Run: headless pygame with SDL's dummy video driver; simulated clock (each Clock.tick advances the game by its frame time, no real sleeping); random seed 0; keys injected as events and as key.get_pressed() state; mouse plan: one left click at the window centre at the start of phase 2, then a move to the lower-right quarter at the start of phase 3.
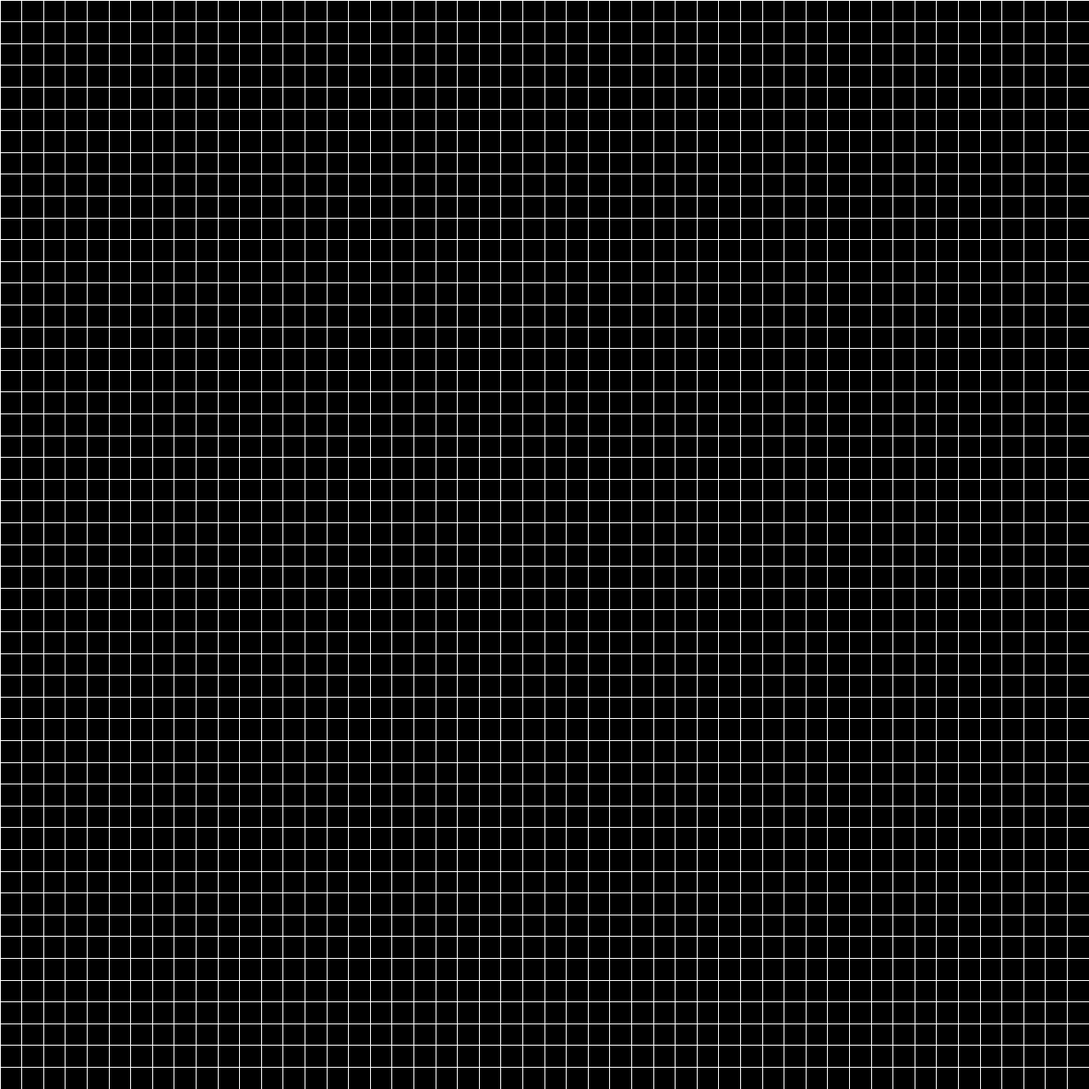
Frame 1 of 4 · flips 1–60 · no input
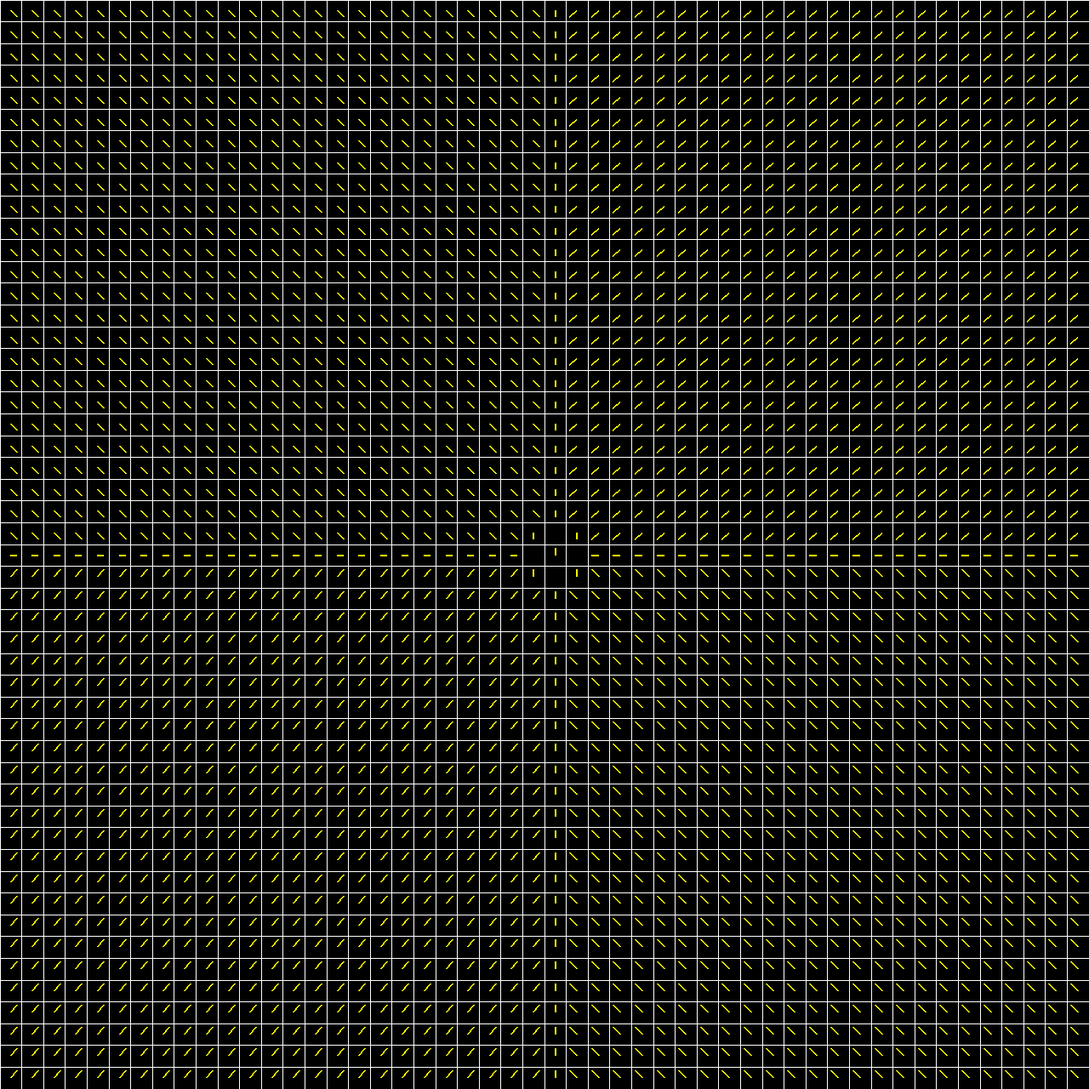
Frame 2 of 4 · flips 61–180 · clicked the window centre · tapped SPACE, RETURN · held RIGHT (→), D
Frame 3 of 4 · flips 181–300 · moved the mouse to the lower-right quarter · held DOWN (↓), S · screen unchanged from frame 2, image omitted
Frame 4 of 4 · flips 301–420 · held LEFT (←), A, UP (↑), W · screen unchanged from frame 3, image omitted

The pygame program that drew these frames:

import pygame as pg

WIDTH = 1280
HEIGHT = 1280

GRID_COLS = 50
GRID_ROWS = 50
MAX_COST = 100000000000


class TileWorld:
    def __init__(self, row, col) -> None:
        self.row, self.col = row, col
        self.is_walkable = True

class TileFlowField:
    def __init__(self, row, col) -> None:
        self.row, self.col = row, col
        self.is_walkable = True
        self.cost= MAX_COST

    def __str__(self) -> str:
        return f"walkable: {self.is_walkable}, cost: {self.cost}"


def draw_grid(screen) -> None:
    for i in range(GRID_COLS):
            pg.draw.line(screen, "white", (i*WIDTH/GRID_COLS, 0), (i*WIDTH/GRID_COLS, WIDTH))
    for i in range(GRID_ROWS):
            pg.draw.line(screen, "white", (0, i*HEIGHT/GRID_ROWS), (WIDTH, i*HEIGHT/GRID_ROWS))

def init_world_tiles() -> list[list[TileWorld]]:
    world_tiles = [[TileWorld(row, col) for col in range(GRID_COLS)] for row in range(GRID_ROWS)]
    return world_tiles

def init_flowfield_tiles(world_tiles) -> list[list[TileFlowField]]:
    flowfield_tiles = [[TileFlowField(row, col) for col in range(GRID_COLS)] for row in range(GRID_ROWS)]
    for col in range(GRID_COLS):
        for row in range(GRID_ROWS):
            flowfield_tiles[row][col].is_walkable = world_tiles[row][col].is_walkable
    return flowfield_tiles

def click_return(event, world_tiles):
    x, y = event.pos
    cell_col = x * GRID_COLS // WIDTH
    cell_row = y * GRID_ROWS // HEIGHT
    cell_col = max(0, min(cell_col, GRID_COLS - 1))
    cell_row = max(0, min(cell_row, GRID_ROWS - 1))
    target = world_tiles[cell_row][cell_col]
    return target

def generate_flow_field(target, flowfield_tiles):
    # Reset all costs
    for row in range(GRID_ROWS):
        for col in range(GRID_COLS):
            flowfield_tiles[row][col].cost = MAX_COST
    target.cost = 0

    queue = [target]

    cardinal_dirs = [(-1, 0), (1, 0), (0, -1), (0, 1)]  # up, down, left, right
    diagonal_dirs = [(-1, -1), (-1, 1), (1, -1), (1, 1)]  # diagonals

    while queue:
        current = queue.pop(0)

        for dr, dc in cardinal_dirs:
            new_row = current.row + dr
            new_col = current.col + dc


            if 0 <= new_row < GRID_ROWS and 0 <= new_col < GRID_COLS:
                neighbor = flowfield_tiles[new_row][new_col]

                if neighbor.is_walkable:
                    new_cost = current.cost + 10
                    if new_cost < neighbor.cost:
                        neighbor.cost = new_cost
                        queue.append(neighbor)

        for dr, dc in diagonal_dirs:
            new_row = current.row + dr
            new_col = current.col + dc

            if 0 <= new_row < GRID_ROWS and 0 <= new_col < GRID_COLS:
                neighbor = flowfield_tiles[new_row][new_col]

                if neighbor.is_walkable:
                    new_cost = current.cost + 14
                    if new_cost < neighbor.cost:
                        neighbor.cost = new_cost
                        queue.append(neighbor)

def find_lowest_cost_neighbor(current_tile, flowfield_tiles):
    dir = [(-1, 0), (1, 0), (0, -1), (0, 1), (-1, -1), (-1, 1), (1, -1), (1, 1)]
    best_neighbor = None
    lowest_cost = current_tile.cost 

    for dr, dc in dir:
        new_row = current_tile.row + dr
        new_col = current_tile.col + dc
        if 0 <= new_row < GRID_ROWS and 0 <= new_col < GRID_COLS:
            neighbor = flowfield_tiles[new_row][new_col]
            if neighbor.cost < lowest_cost:
                lowest_cost = neighbor.cost
                best_neighbor = neighbor

    return best_neighbor


def draw_costs(screen, flowfield_tiles):
    font = pg.font.Font(None, 36)
    cell_width = WIDTH // GRID_COLS
    cell_height = HEIGHT // GRID_ROWS

    for row in range(GRID_ROWS):
        for col in range(GRID_COLS):
            tile = flowfield_tiles[row][col]
            if tile.cost < MAX_COST:
                text = font.render(str(tile.cost), True, "yellow")
                x = col * cell_width + cell_width // 2 - text.get_width() // 2
                y = row * cell_height + cell_height // 2 - text.get_height() // 2
                screen.blit(text, (x, y))


def draw_flow(screen, flowfield_tiles):
    for row in range(GRID_ROWS):
        for col in range(GRID_COLS):
            current_tile = flowfield_tiles[row][col]
            best_neighbor = find_lowest_cost_neighbor(current_tile, flowfield_tiles)
            if best_neighbor:
                dx = best_neighbor.col - current_tile.col
                dy = best_neighbor.row - current_tile.row
                
                # Use exact pixel mapping to fill entire screen
                start_x = col * WIDTH // GRID_COLS + (WIDTH // GRID_COLS) // 2
                start_y = row * HEIGHT // GRID_ROWS + (HEIGHT // GRID_ROWS) // 2
                end_x = start_x + dx * (WIDTH // GRID_COLS) * 0.3
                end_y = start_y + dy * (HEIGHT // GRID_ROWS) * 0.3
                
                pg.draw.line(screen, "yellow", (start_x, start_y), (end_x, end_y), 2)



def main() -> None:
    pg.init()
    screen = pg.display.set_mode((WIDTH, HEIGHT))
    clock = pg.time.Clock()
    running = True
    target = None

    world_tiles = init_world_tiles()
    flowfield1 = init_flowfield_tiles(world_tiles)

    while running:
        for event in pg.event.get():
            if event.type == pg.QUIT:
                running = False
            if event.type == pg.MOUSEBUTTONDOWN:
                target = click_return(event, world_tiles)

        screen.fill("black")

        if target != None:
            generate_flow_field(target, flowfield1)
            # draw_costs(screen, flowfiled_tile1)
            draw_flow(screen, flowfield1)
        draw_grid(screen)

        pg.display.flip()

        clock.tick(60)  # limits FPS to 60

    pg.quit()


if __name__ == "__main__":
    main()
